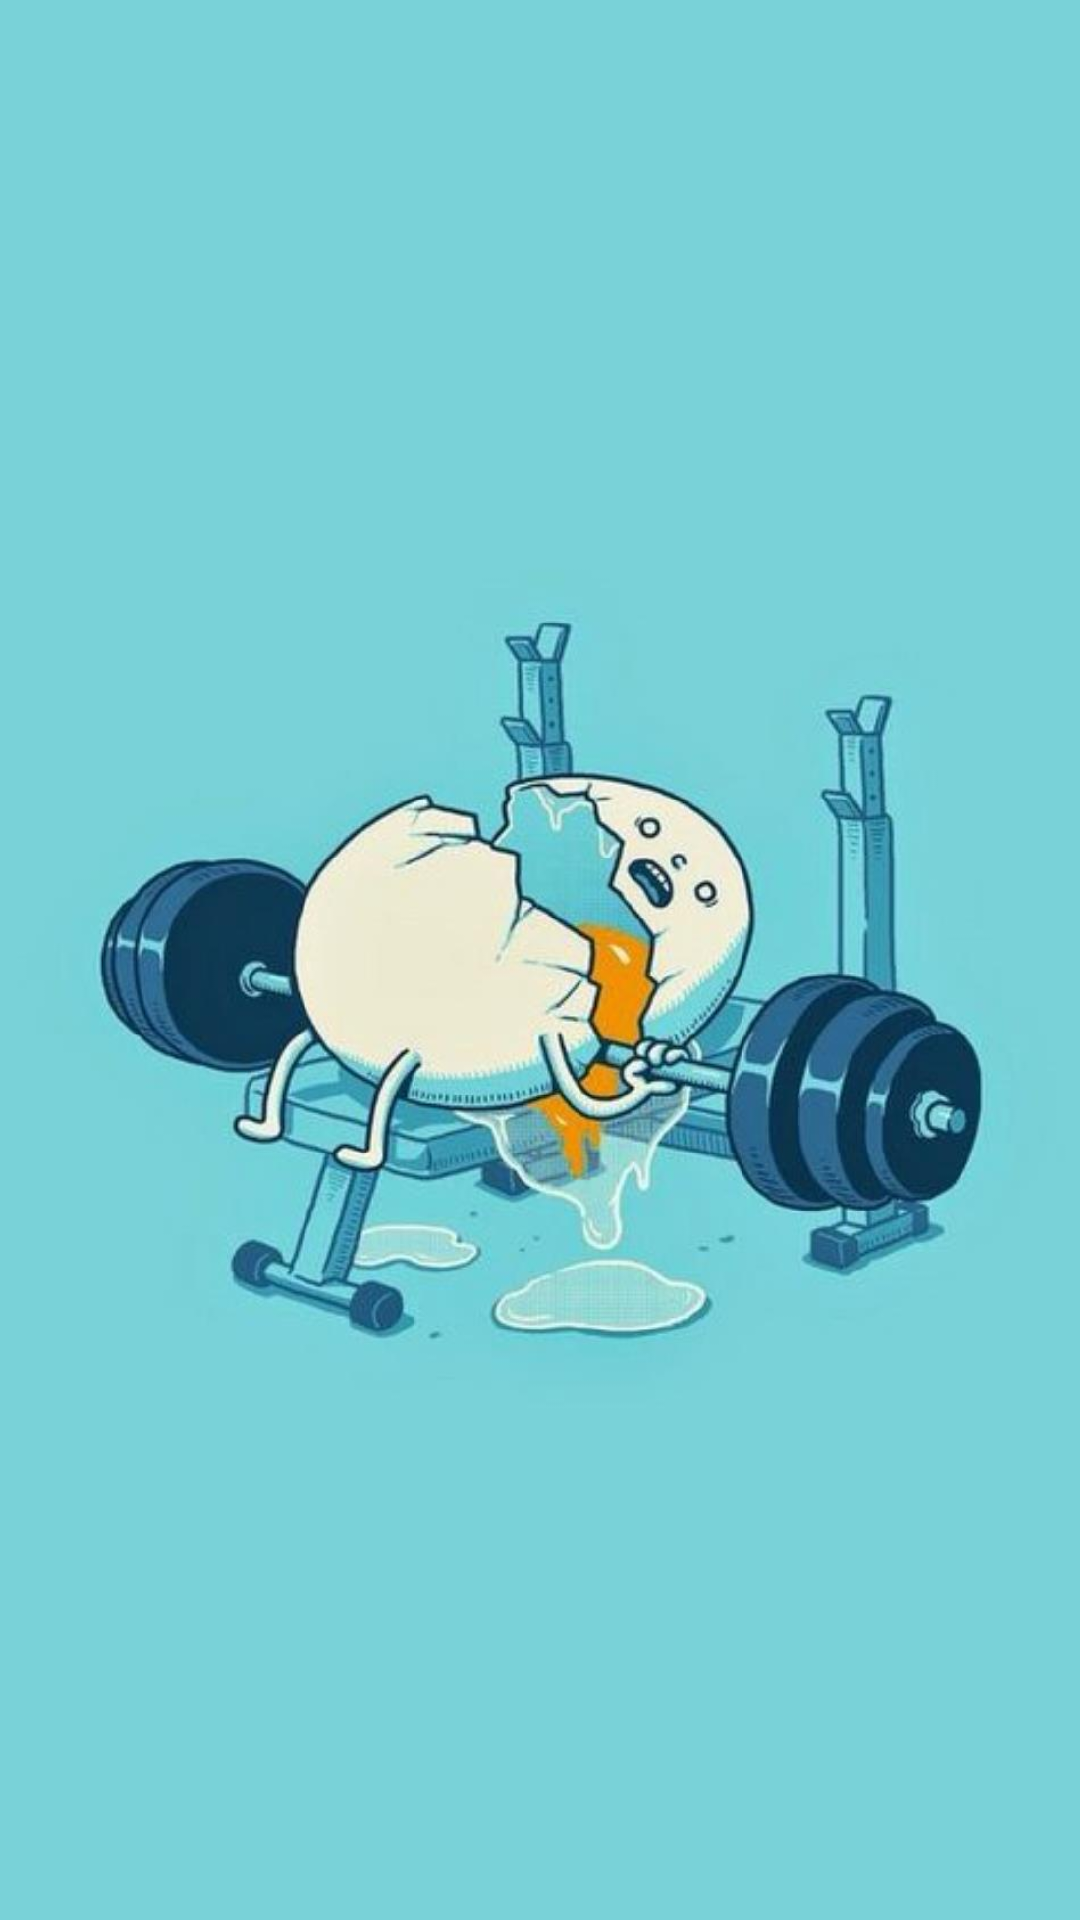

Android layout source for this screen:
<!-- AndroidManifest.xml: application theme Theme.8Day6_SplashScreen -->
<!-- res/layout/splash_screen.xml -->
<?xml version="1.0" encoding="utf-8"?>
<androidx.constraintlayout.widget.ConstraintLayout xmlns:android="http://schemas.android.com/apk/res/android"
    xmlns:app="http://schemas.android.com/apk/res-auto"
    xmlns:tools="http://schemas.android.com/tools"
    android:layout_width="match_parent"
    android:layout_height="match_parent">

    <ImageView
        android:id="@+id/imageView"
        android:layout_width="411dp"
        android:layout_height="729dp"
        app:layout_constraintBottom_toBottomOf="parent"
        app:layout_constraintEnd_toEndOf="parent"
        app:layout_constraintHorizontal_bias="0.5"
        app:layout_constraintStart_toStartOf="parent"
        app:layout_constraintTop_toTopOf="parent"
        app:srcCompat="@drawable/splash_logo" />
</androidx.constraintlayout.widget.ConstraintLayout>
<!-- resources referenced by this layout -->
<resources>
  <!-- drawable splash_logo: png bitmap (drawable-v24, 74550 bytes) -->
  <style name="Theme.8Day6_SplashScreen" parent="Theme.MaterialComponents.DayNight.DarkActionBar">
          
          <item name="colorPrimary">@color/black</item>
          <item name="colorPrimaryVariant">@color/black</item>
          <item name="colorOnPrimary">@color/white</item>
          
          <item name="colorSecondary">@color/teal_200</item>
          <item name="colorSecondaryVariant">@color/teal_700</item>
          <item name="colorOnSecondary">@color/black</item>
          
          <item name="android:statusBarColor" tools:targetApi="l">?attr/colorPrimaryVariant</item>
          
      </style>
  <!-- not gathered from this repository: default colours our renderer supplied (Android Studio template values) -->
  <color name="teal_200">#FF03DAC5</color>
  <color name="teal_700">#FF018786</color>
  <color name="black">#FF000000</color>
  <color name="white">#FFFFFFFF</color>
</resources>
